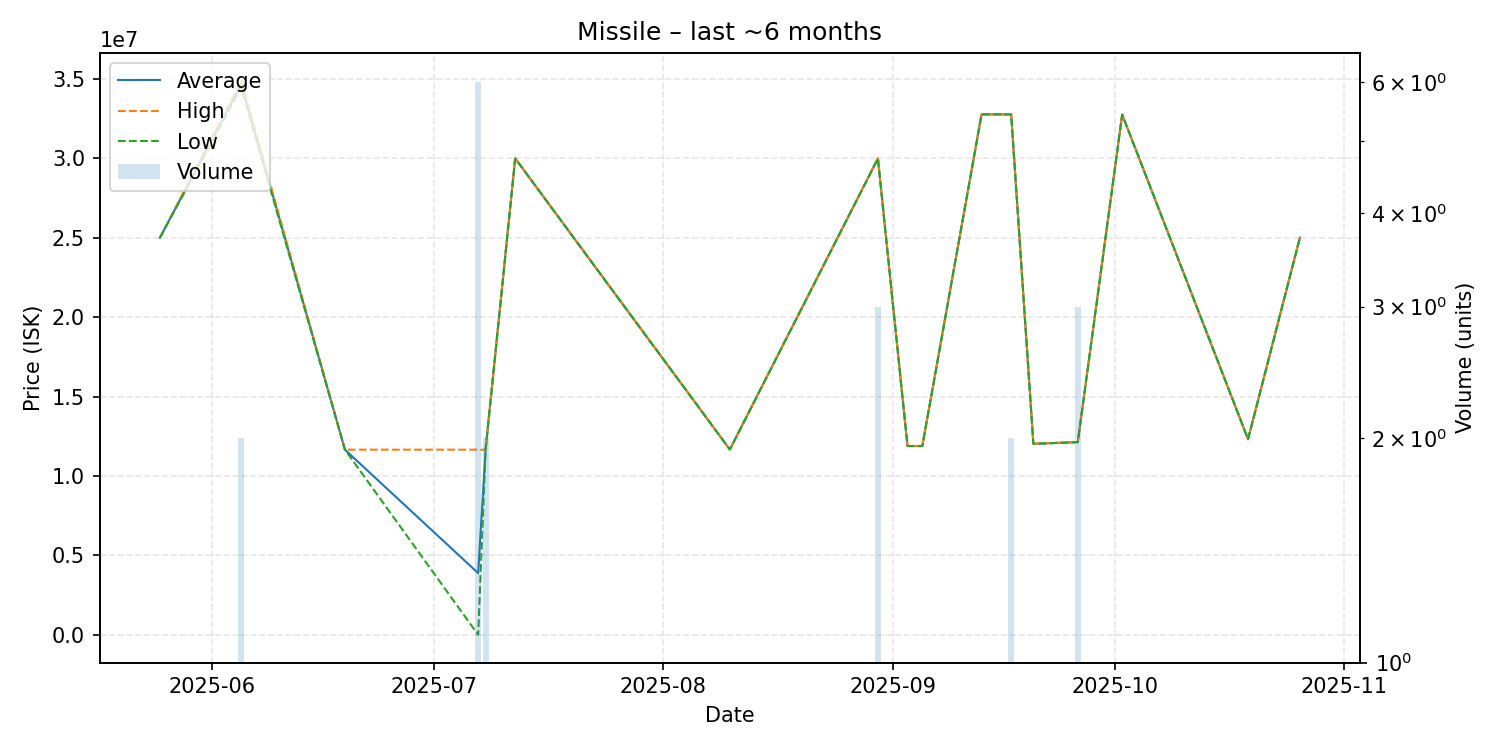

The table this chart was drawn from, first rows:
date, average, highest, lowest, order_count, volume
2025-05-25, 25000000, 25000000, 25000000, 1, 1
2025-06-05, 34680000, 34890000, 34470000, 2, 2
2025-06-19, 11660000, 11660000, 11660000, 1, 1
2025-07-07, 3886667, 11660000, 0.02, 2, 6
2025-07-08, 11650000, 11650000, 11650000, 1, 2
2025-07-12, 30000000, 30000000, 30000000, 1, 1
2025-08-10, 11670000, 11670000, 11670000, 1, 1
2025-08-30, 29993333, 30000000, 29990000, 3, 3
2025-09-03, 11890000, 11890000, 11890000, 1, 1
2025-09-05, 11890000, 11890000, 11890000, 1, 1
2025-09-13, 32770000, 32770000, 32770000, 1, 1
2025-09-17, 32770000, 32770000, 32770000, 1, 2
2025-09-20, 12030000, 12030000, 12030000, 1, 1
2025-09-26, 12136667, 12140000, 12130000, 2, 3
2025-10-02, 32760000, 32760000, 32760000, 1, 1
2025-10-19, 12320000, 12320000, 12320000, 1, 1
2025-10-26, 25000000, 25000000, 25000000, 1, 1
